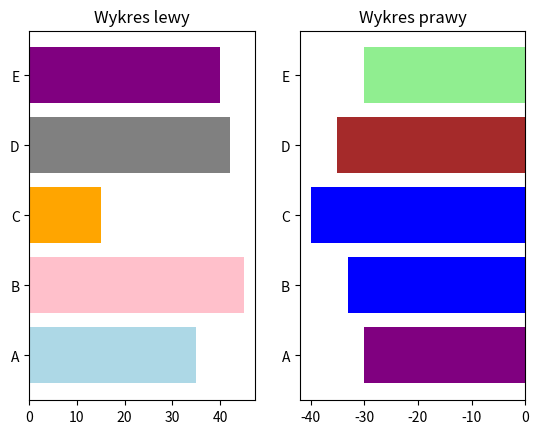

The script that saved this image:
import numpy as np
import matplotlib.pyplot as plt

x = ['A','B','C','D','E']
colors1 = ['lightblue','pink','orange','grey','purple']
colors2 = ['purple','blue','blue','brown','lightgreen']
x1 = np.arange(0,len(x))
y1 = [35, 45, 15, 42, 40]
y2 = [-30, -33, -40, -35, -30]

plt.subplot(1,2,1)
plt.barh(x1,y1, color=colors1)
plt.yticks(x1,x)
plt.title('Wykres lewy')

plt.subplot(1,2,2)
plt.barh(x1,y2, color=colors2)
plt.yticks(x1,x)
plt.title('Wykres prawy')
plt.savefig('wykres1.png',format='png')
plt.show()